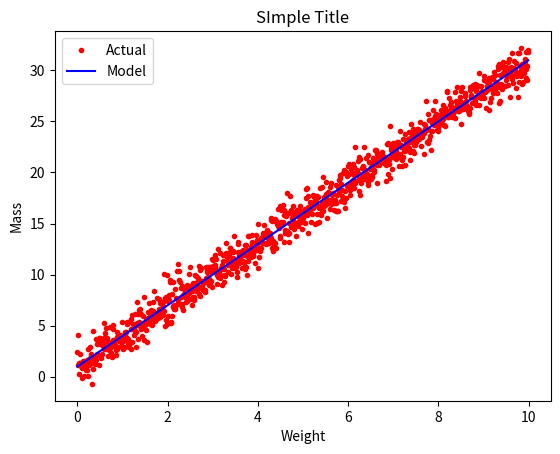

Write Python code to recreate this figure.
import matplotlib.pyplot as plt
# numpy is used fo scientific functionality
import numpy as np

# matplotlib plots points in a line by default
# the first list is the y axis add another list for the x axis
# To remove a connecting line from the plot the third arg is
# shorthand for create blue dots

# numpy range
x = np.arange(0.0, 10.0, 0.01)
y = 3.0 * x + 1.0

# generate noise for the plot
noise = np.random.normal(0.0, 1.0, len(x))

# plt.plot([1, 2, 3, 4], [1, 4, 9, 16], 'b.')
plt.plot(x, y + noise, 'r.', label="Actual")
plt.plot(x, y, 'b', label="Model")
# plt.ylabel("Some Value Label")

# to add a title
plt.title("SImple Title")

# To add a label to the x axis
plt.xlabel("Weight")

# To add a label to the y axis
plt.ylabel("Mass")

# To add a legend to the plot label has to be added to the plots above as an extra parameter.

plt.legend()

plt.show()
